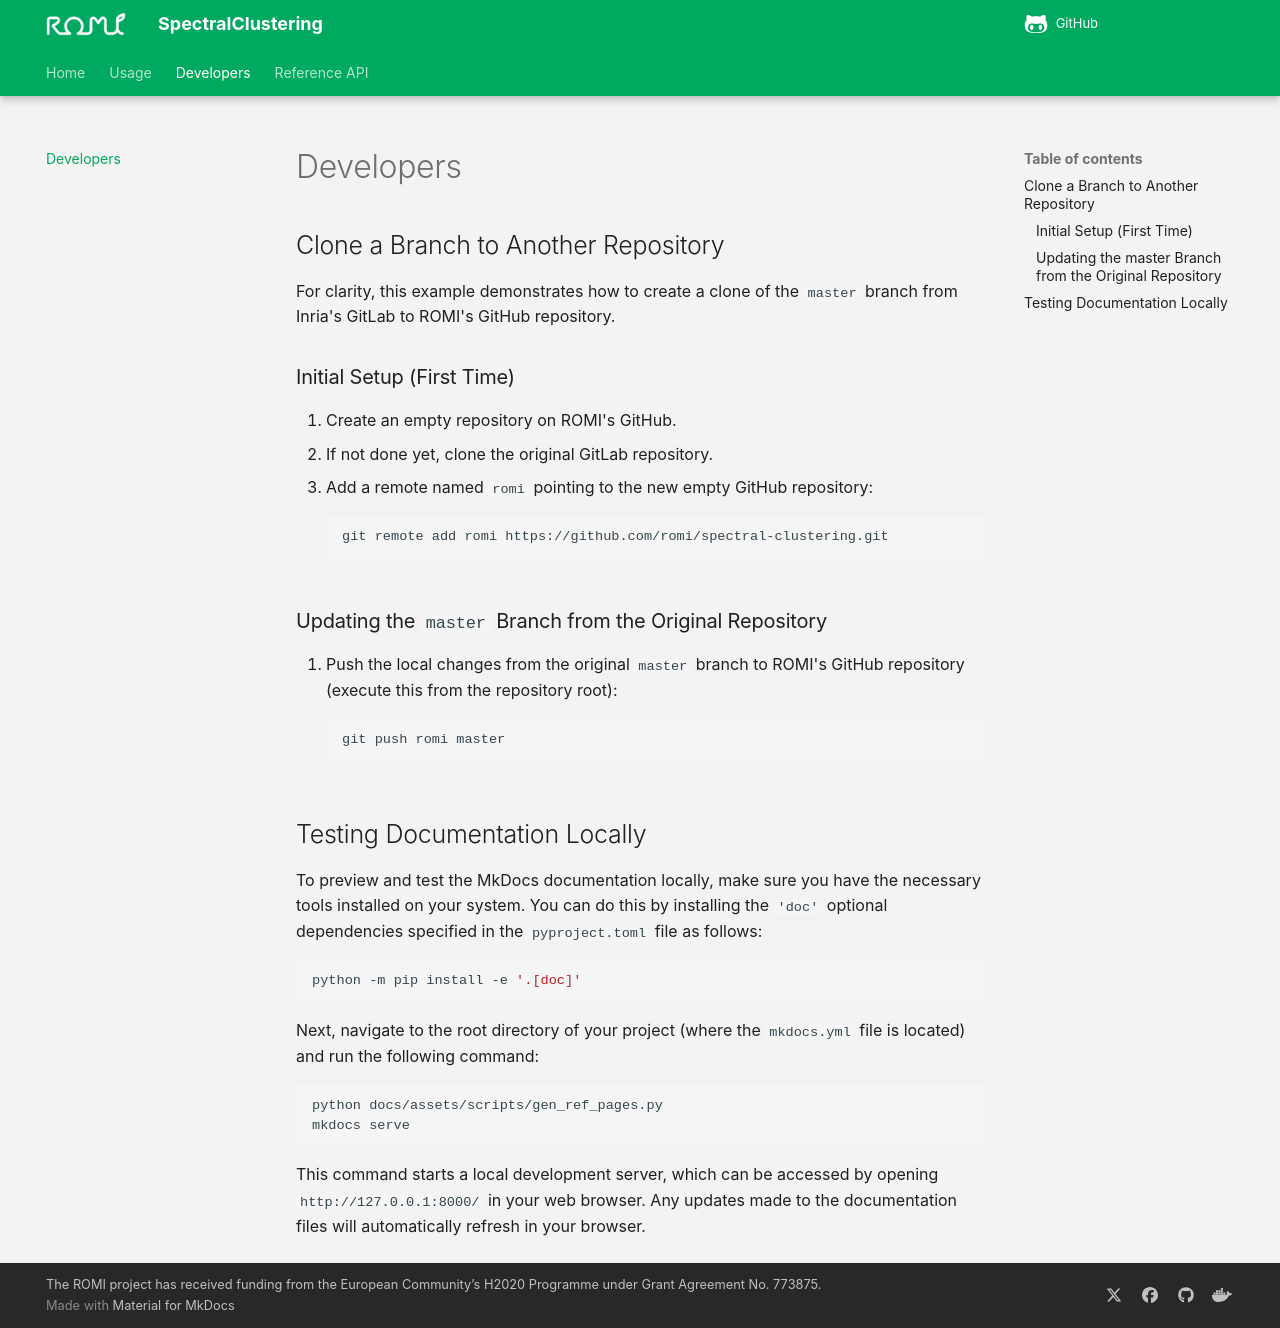

repository: romi/spectral-clustering · page: dev/index.html · generator: mkdocs

# Developers

## Clone a Branch to Another Repository

For clarity, this example demonstrates how to create a clone of the `master` branch from Inria's GitLab to ROMI's GitHub repository.

### Initial Setup (First Time)

1. Create an empty repository on ROMI's GitHub.
2. If not done yet, clone the original GitLab repository.
3. Add a remote named `romi` pointing to the new empty GitHub repository:
   ```shell
   git remote add romi https://github.com/romi/spectral-clustering.git
   ```

### Updating the `master` Branch from the Original Repository

4. Push the local changes from the original `master` branch to ROMI's GitHub repository (execute this from the repository root):
   ```shell
   git push romi master
   ```

## Testing Documentation Locally

To preview and test the MkDocs documentation locally, make sure you have the necessary tools installed on your system.
You can do this by installing the `'doc'` optional dependencies specified in the `pyproject.toml` file as follows:

```shell
python -m pip install -e '.[doc]'
```

Next, navigate to the root directory of your project (where the `mkdocs.yml` file is located) and run the following command:

```shell
python docs/assets/scripts/gen_ref_pages.py
mkdocs serve
```

This command starts a local development server, which can be accessed by opening `http://127.0.0.1:8000/` in your web browser.
Any updates made to the documentation files will automatically refresh in your browser.
